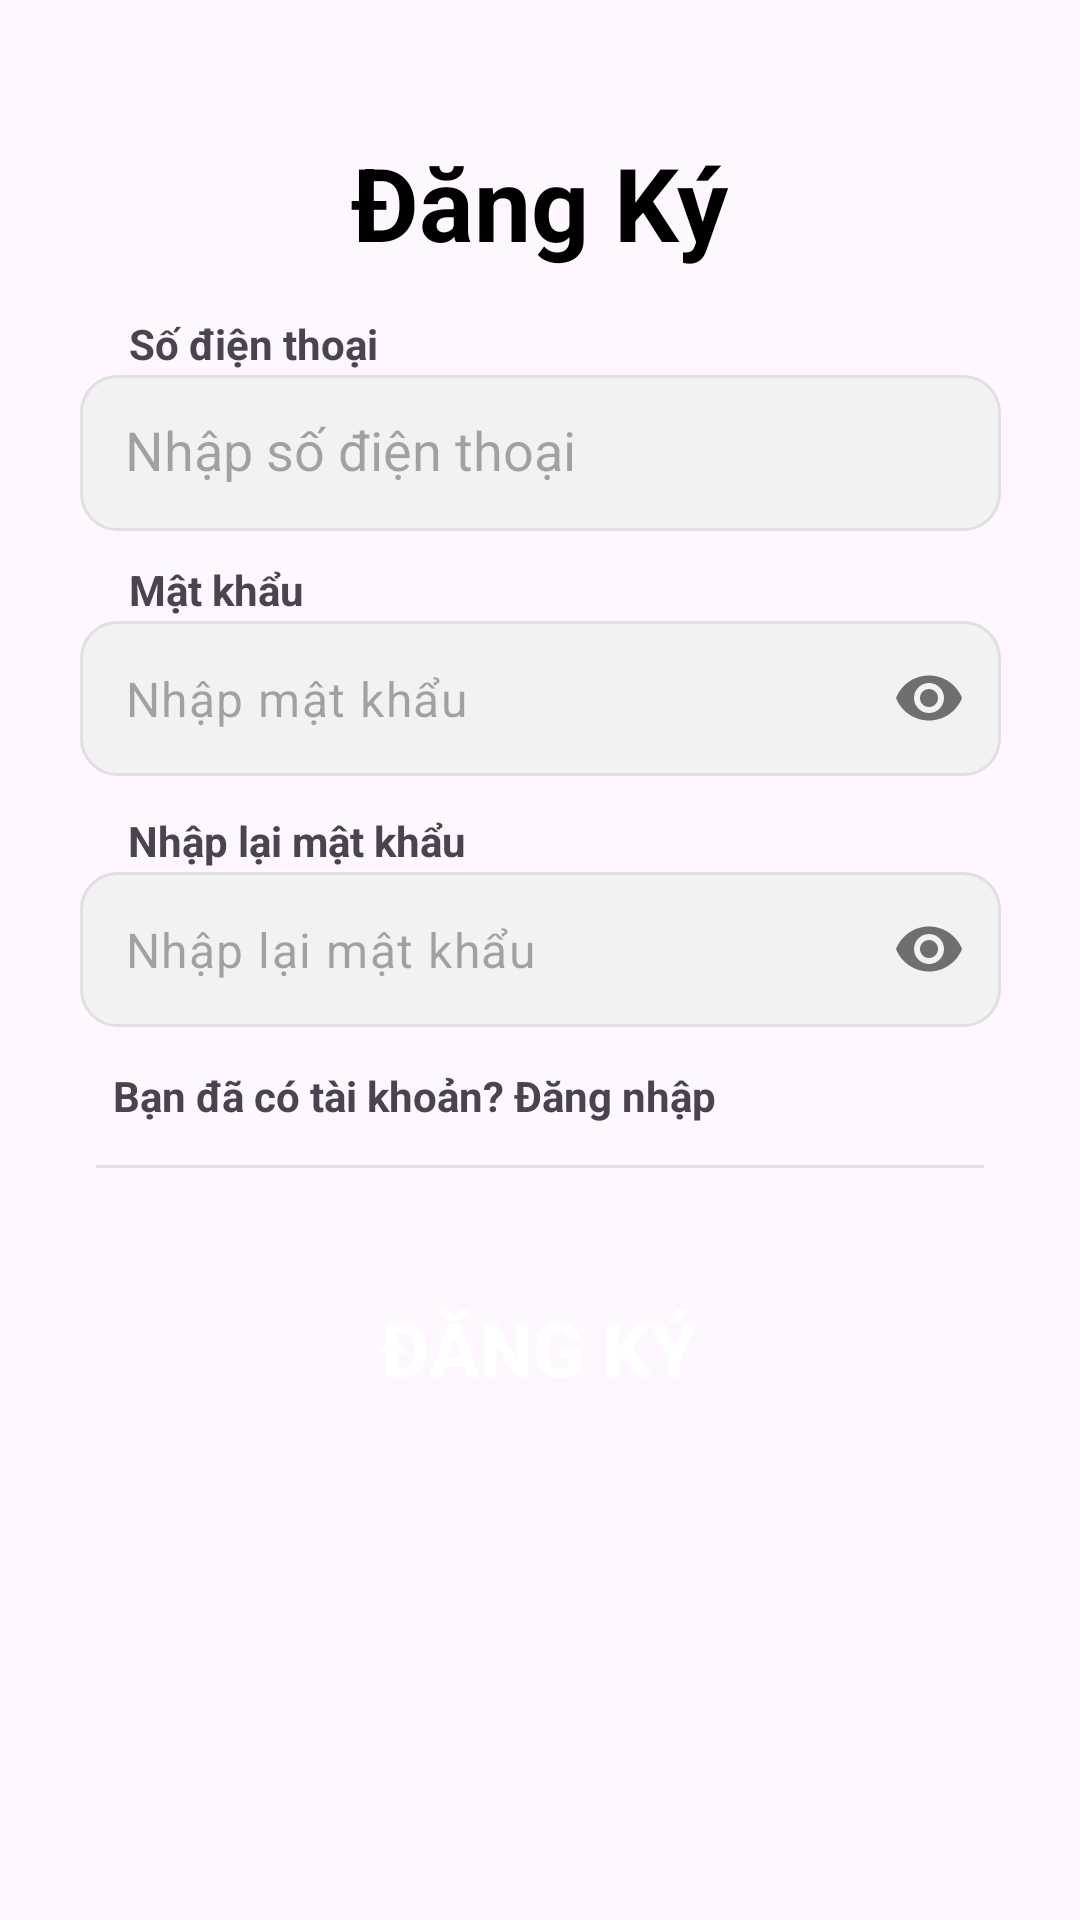

The Android layout XML behind this screen, and the referenced resources:
<!-- AndroidManifest.xml: application theme Theme.AppThueXe -->
<!-- res/layout/fragment_register.xml -->
<?xml version="1.0" encoding="utf-8"?>
    <ScrollView xmlns:android="http://schemas.android.com/apk/res/android"
        xmlns:app="http://schemas.android.com/apk/res-auto"
        xmlns:tools="http://schemas.android.com/tools"
        android:layout_width="match_parent"
        android:layout_height="match_parent"
        android:fillViewport="true"
        tools:context=".RegisterFragment">

        <androidx.constraintlayout.widget.ConstraintLayout
            android:id="@+id/main"
            android:layout_width="match_parent"
            android:layout_height="match_parent"
            tools:context=".MainActivity">

            <TextView
                android:id="@+id/tvDK"
                android:layout_width="200dp"
                android:layout_height="55dp"
                android:layout_marginTop="40dp"
                android:gravity="center"
                android:text="Đăng Ký"
                android:textColor="@color/black"
                android:textSize="34sp"
                android:textStyle="bold"
                app:layout_constraintEnd_toEndOf="parent"
                app:layout_constraintHorizontal_bias="0.497"
                app:layout_constraintStart_toStartOf="parent"
                app:layout_constraintTop_toTopOf="parent" />

            <TextView
                android:id="@+id/tvDKSDT"
                android:layout_width="113dp"
                android:layout_height="19dp"
                android:layout_marginTop="10dp"
                android:text="Số điện thoại"
                android:textSize="14sp"
                android:textStyle="bold"
                app:layout_constraintEnd_toEndOf="parent"
                app:layout_constraintHorizontal_bias="0.174"
                app:layout_constraintStart_toStartOf="parent"
                app:layout_constraintTop_toBottomOf="@+id/tvDK" />

            <EditText
                android:id="@+id/edDKSDT"
                android:layout_width="307dp"
                android:layout_height="52dp"
                android:layout_marginTop="1dp"
                android:background="@drawable/rounded_edittext"
                android:ems="10"
                android:hint="Nhập số điện thoại"
                android:inputType="text"
                android:padding="15dp"
                app:layout_constraintEnd_toEndOf="parent"
                app:layout_constraintStart_toStartOf="parent"
                app:layout_constraintTop_toBottomOf="@+id/tvDKSDT"
                app:passwordToggleEnabled="true" />

            <TextView
                android:id="@+id/tvDKMK"
                android:layout_width="113dp"
                android:layout_height="19dp"
                android:layout_marginTop="10dp"
                android:text="Mật khẩu"
                android:textSize="14sp"
                android:textStyle="bold"
                app:layout_constraintEnd_toEndOf="parent"
                app:layout_constraintHorizontal_bias="0.174"
                app:layout_constraintStart_toStartOf="parent"
                app:layout_constraintTop_toBottomOf="@+id/edDKSDT" />

            <com.google.android.material.textfield.TextInputLayout
                android:id="@+id/edDKMK"
                android:layout_width="307dp"
                android:layout_height="wrap_content"
                android:layout_marginTop="1dp"
                app:hintEnabled="false"
                app:layout_constraintEnd_toEndOf="parent"
                app:layout_constraintStart_toStartOf="parent"
                app:layout_constraintTop_toBottomOf="@+id/tvDKMK"
                app:passwordToggleEnabled="true">

                <com.google.android.material.textfield.TextInputEditText
                    android:id="@+id/edtPass"
                    android:layout_width="match_parent"
                    android:layout_height="match_parent"
                    android:background="@drawable/rounded_edittext"
                    android:hint="Nhập mật khẩu"
                    android:inputType="textPassword"
                    android:padding="15dp" />

            </com.google.android.material.textfield.TextInputLayout>

            <TextView
                android:id="@+id/tvNLMK"
                android:layout_width="130dp"
                android:layout_height="19dp"
                android:layout_marginTop="12dp"
                android:text="Nhập lại mật khẩu"
                android:textSize="14sp"
                android:textStyle="bold"
                app:layout_constraintEnd_toEndOf="parent"
                app:layout_constraintHorizontal_bias="0.185"
                app:layout_constraintStart_toStartOf="parent"
                app:layout_constraintTop_toBottomOf="@+id/edDKMK" />

            <com.google.android.material.textfield.TextInputLayout
                android:id="@+id/edNLMK"
                android:layout_width="307dp"
                android:layout_height="wrap_content"
                android:layout_marginTop="1dp"
                app:hintEnabled="false"
                app:layout_constraintEnd_toEndOf="parent"
                app:layout_constraintStart_toStartOf="parent"
                app:layout_constraintTop_toBottomOf="@+id/tvNLMK"
                app:passwordToggleEnabled="true">

                <com.google.android.material.textfield.TextInputEditText
                    android:id="@+id/edtRePass"
                    android:layout_width="match_parent"
                    android:layout_height="match_parent"
                    android:background="@drawable/rounded_edittext"
                    android:hint="Nhập lại mật khẩu"
                    android:inputType="textPassword"
                    android:padding="15dp" />
            </com.google.android.material.textfield.TextInputLayout>

            <TextView
                android:id="@+id/tvDN"
                android:layout_width="276dp"
                android:layout_height="26dp"
                android:layout_marginTop="10dp"
                android:gravity="center"
                android:text="Bạn đã có tài khoản? Đăng nhập"
                android:textSize="14sp"
                android:textStyle="bold"
                app:layout_constraintTop_toBottomOf="@+id/edNLMK"
                tools:layout_editor_absoluteX="67dp" />

            <View
                android:id="@+id/vTN"
                android:layout_width="match_parent"
                android:layout_height="1dp"
                android:layout_marginStart="32dp"
                android:layout_marginTop="10dp"
                android:layout_marginEnd="32dp"
                android:background="#E0E0E0"
                app:layout_constraintEnd_toEndOf="parent"
                app:layout_constraintHorizontal_bias="0.0"
                app:layout_constraintStart_toStartOf="parent"
                app:layout_constraintTop_toBottomOf="@+id/tvDN" />

            <Button
                android:id="@+id/btDK"
                android:layout_width="300dp"
                android:layout_height="60dp"
                android:layout_marginTop="30dp"
                android:background="@drawable/rounded_button_background"
                android:text="Đăng ký"
                android:textColor="@color/white"
                android:textSize="25sp"
                android:textStyle="bold"
                app:backgroundTint="@null"
                app:layout_constraintEnd_toEndOf="parent"
                app:layout_constraintHorizontal_bias="0.495"
                app:layout_constraintStart_toStartOf="parent"
                app:layout_constraintTop_toBottomOf="@+id/vTN" />

        </androidx.constraintlayout.widget.ConstraintLayout>
    </ScrollView>
<!-- resources referenced by this layout -->
<resources>
  <color name="black">#000000</color>
  <color name="white">#FFFFFFFF</color>
  <!-- drawable rounded_edittext (drawable) -->
  <?xml version="1.0" encoding="utf-8"?>
  <shape xmlns:android="http://schemas.android.com/apk/res/android"
      android:shape="rectangle">
      <solid android:color="#F2F2F2"/>
      <corners android:radius="12dp"/>
      <stroke android:width="1dp" android:color="#E0E0E0"/>
  
  </shape>
  <style name="Theme.AppThueXe" parent="Base.Theme.AppThueXe" />
  <style name="Base.Theme.AppThueXe" parent="Theme.Material3.DayNight.NoActionBar">
          
          
      </style>
</resources>
